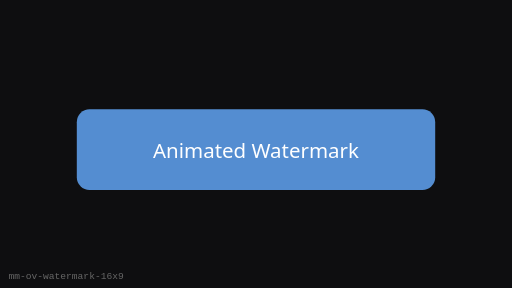
t = 0.00 s
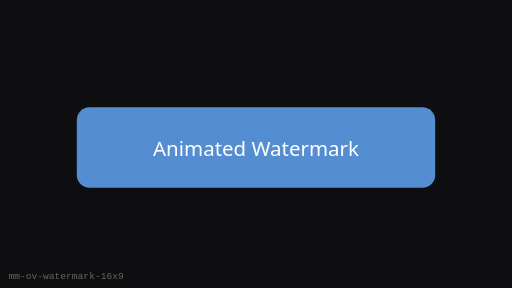
t = 0.25 s
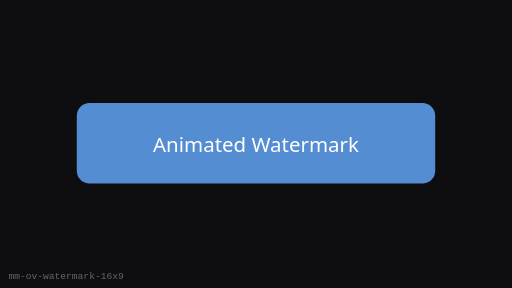
t = 0.75 s
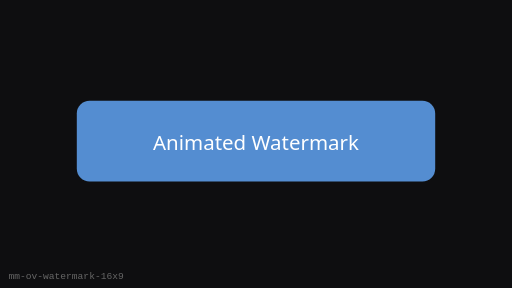
t = 1.00 s
t = 1.25 s: frame unchanged from t = 0.75 s, image omitted
t = 1.75 s: frame unchanged from t = 0.25 s, image omitted

The animated SVG that drew these frames (rendered in a browser with its animation timeline set to each time). Animation: 1 SMIL element (animateTransform=1); one cycle of 2.00 s, repeats indefinitely.

<?xml version="1.0" encoding="UTF-8"?>
<svg xmlns="http://www.w3.org/2000/svg" width="480" height="270" viewBox="0 0 480 270" role="img" aria-label="Animated Watermark (16:9)">
  <rect width="480" height="270" fill="#0E0E10"/>
  <g><animateTransform attributeName="transform" type="translate" values="0 8;0 0;0 8" dur="2s" repeatCount="indefinite"/>
      <rect x="72" y="94.5" width="336" height="75.60000000000001" rx="12" fill="#5C9CE6" opacity="0.9"/>
      <text x="240" y="140.4" text-anchor="middle" fill="#fff" font-family="Segoe UI, sans-serif" font-size="19.2">Animated Watermark</text>
    </g>
  <text x="8" y="262" fill="#666" font-size="9" font-family="monospace">mm-ov-watermark-16x9</text>
</svg>
